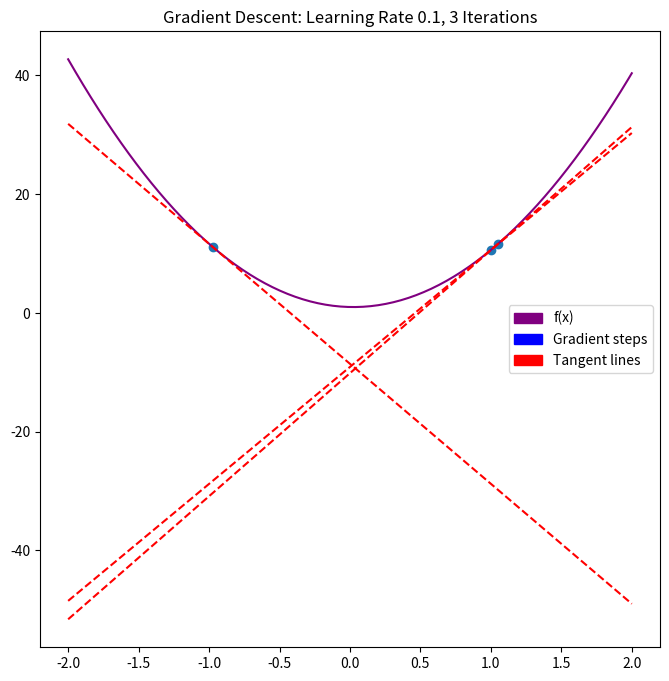
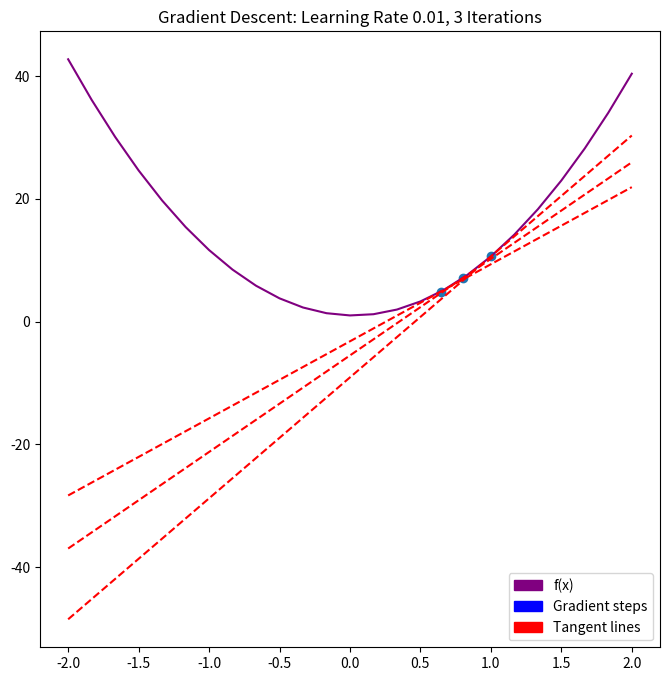
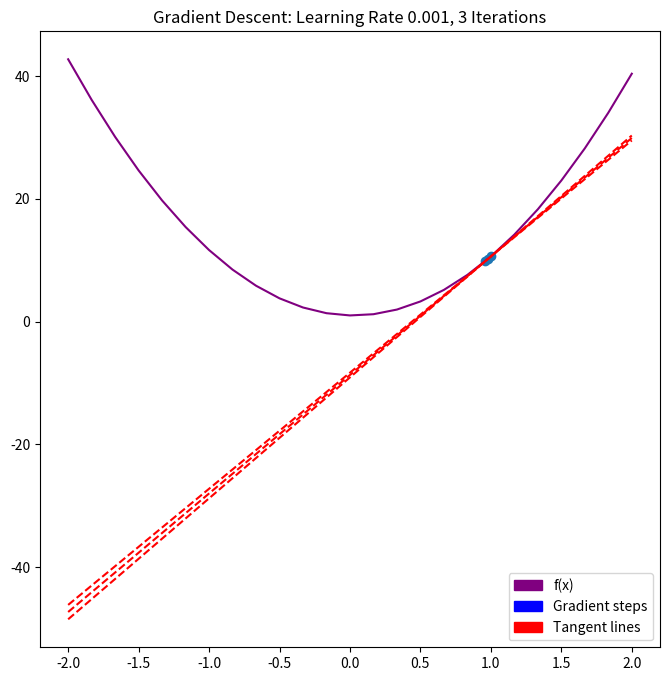
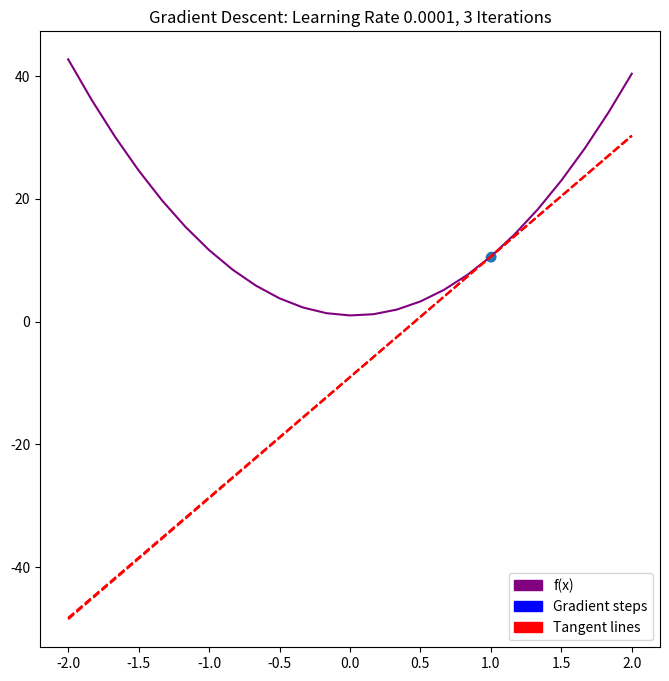
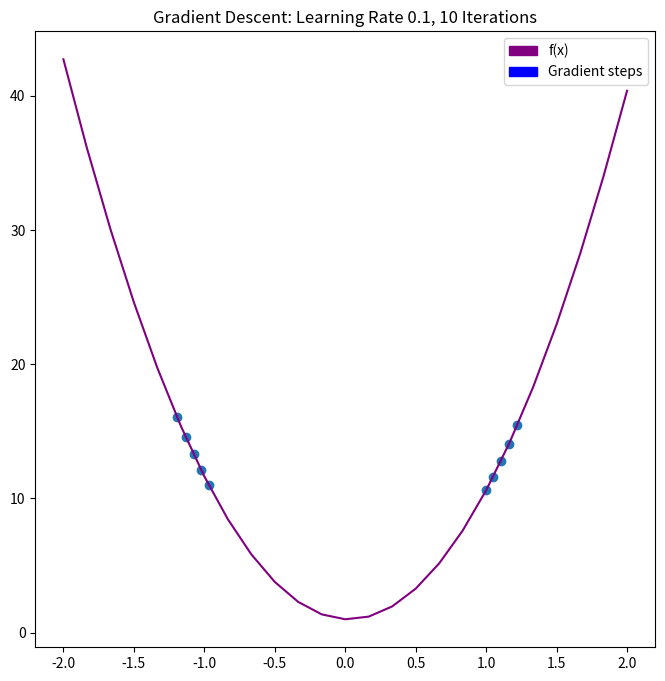
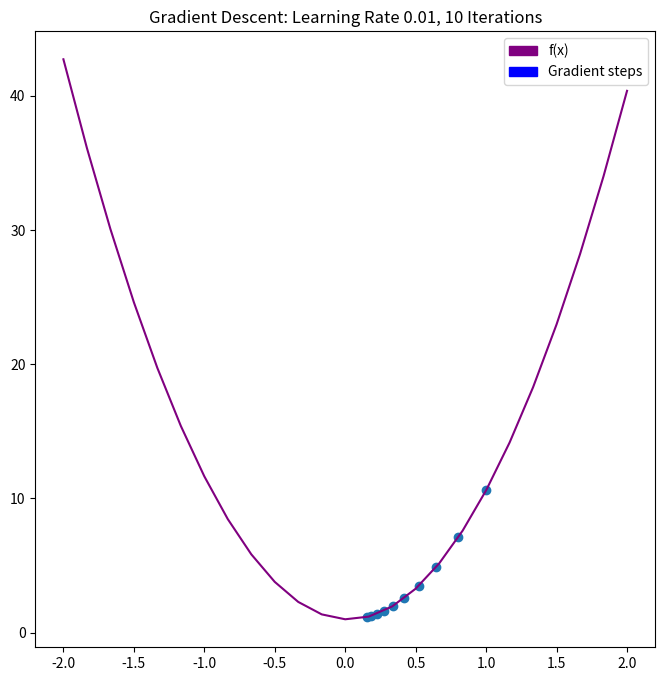
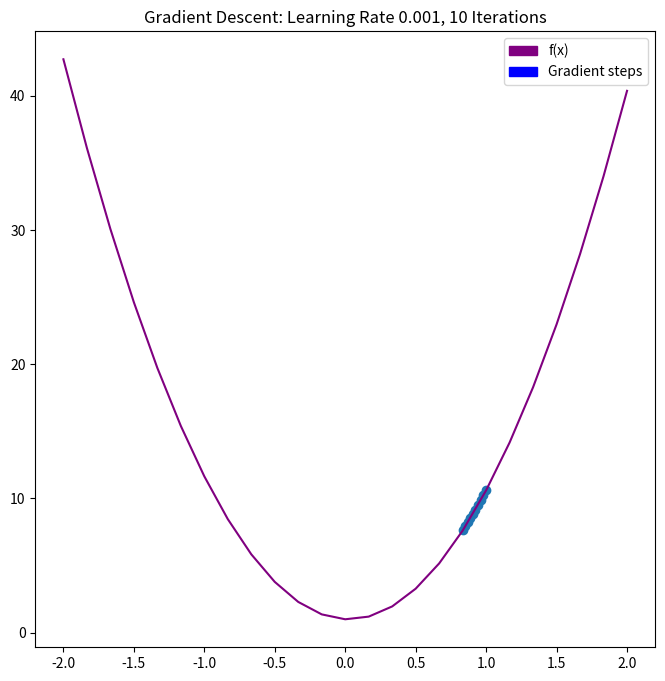
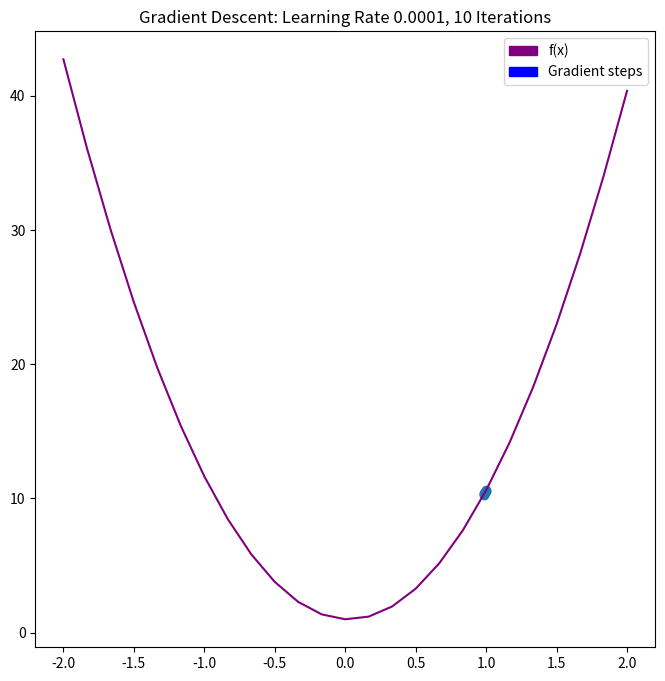

These charts were generated, in order, by the following Python code:

# coding: utf-8

# In[1]:

import numpy as np
import math
import matplotlib.pyplot as plt
import pylab
import matplotlib.patches as mpatches


# In[2]:

#define the derivative of f(x)
def derivative(x):
    return (20.0*x) - ((np.exp(-x/2.0))/2.0)

#inclide f(x) to create y position for plot
def f(x):
    return np.exp(-x/2.0)+(10.0*(x**2))

#create gradient descent function 
def gradient_descent(learning_rate, num_values_to_return):
    
    x = 1 #starting point 
    
    x_steps = [] #update starting point to improve the guess 
    
    y_coord = [] #y 
    
    max_iter=10000
    
    x_values = []
    y_values = []
    
    y_pos = None
    last_y_position = None
    
    for number in range(max_iter):
        
        #derivative plays the role of the gradient 
        #Set the direction to move
        direction = -derivative(x)
        
        #update rule
        step = x + (learning_rate * direction)
        
        #add the newly calculated step to x 
        x_steps.append(step)
        
        #calculate the y pos based off the new x
        last_y_pos = y_pos
        y_pos = f(x)
        y_coord.append(y_pos)
        
        #need to get x,y coordinates within 3 and 10 iterations for plots
        if (number < num_values_to_return):
            y_values.append(y_pos)
            x_values.append(x)
        
        #print statement for last value
        if (y_pos == last_y_pos):
            print("Converged at " + str(x) + " with " + str(number) + " iterations")
            break;
        
        x = step
        
        #break if magnitude of gradient falls below 10e-10 or after x amount of iterations 
        if (np.abs(x) < 10**-10):
            print("At 10^-10 after " + str(number) + " iterations")
            break
        
    return x_values,y_values


# In[3]:

#Perform GD with the four learning rates and 3 iterations
x1, y1 = gradient_descent(0.1, 3)
x01, y01 = gradient_descent(0.01, 3)
x001, y001 = gradient_descent(0.001, 3)
x0001, y0001 = gradient_descent(0.0001, 3)


# In[4]:

#inspiration from https://glowingpython.blogspot.dk/2013/02/visualizing-tangent.html
#plot learning rate 0.1 at 3 iterations 
#items below help create plot capable of showing tangent line
plot_range = np.linspace(-2,2,150)
plot_values = f(plot_range)

#create tangent lines
a = x1[0]
tan = f(a) + derivative(a) * (plot_range-a)  #tangent 
b = x1[1]
tan1 = f(b) + derivative(b) * (plot_range-b)  #tangent 2
c = x1[2]
tan2 = f(c) + derivative(c) * (plot_range-c)  #tangent 3

#create plot
figure = plt.figure(figsize=(8,8))
ax = figure.add_subplot(111)
ax.scatter(x1,y1)
ax.plot(plot_range, plot_values, 'purple', plot_range, tan, '--r', plot_range, tan1, '--r', plot_range, tan2, '--r')#, tan, tan1, tan2, '--r')
#create title
plt.title('Gradient Descent: Learning Rate 0.1, 3 Iterations')

#create legend
ax.legend(bbox_to_anchor=(0, 1), loc='upper left', ncol=1)
purple_patch = mpatches.Patch(color='purple', label='f(x)')
plt.legend(handles=[purple_patch])

blue_patch = mpatches.Patch(color='blue', label='Gradient steps')
plt.legend(handles=[blue_patch])

red_patch = mpatches.Patch(color='red', label='Tangent lines')
plt.legend(handles=[purple_patch, blue_patch,red_patch])

plt.show();

#plot learning rate 0.01 at 3 iterations 
plot_range = np.linspace(-2,2,25)
plot_values = f(plot_range)

#create tangent lines
a = x01[0]
tan = f(a) + derivative(a) * (plot_range-a)  #tangent 
b = x01[1]
tan1 = f(b) + derivative(b) * (plot_range-b)  #tangent 2
c = x01[2]
tan2 = f(c) + derivative(c) * (plot_range-c)  #tangent 3

#create plot
figure = plt.figure(figsize=(8,8))
ax = figure.add_subplot(111)
ax.scatter(x01,y01)
ax.plot(plot_range, plot_values, 'purple', plot_range, tan, '--r', plot_range, tan1, '--r', plot_range, tan2, '--r')
#create title
plt.title('Gradient Descent: Learning Rate 0.01, 3 Iterations')

#create legend
ax.legend(bbox_to_anchor=(0, 1), loc='upper left', ncol=1)
purple_patch = mpatches.Patch(color='purple', label='f(x)')
plt.legend(handles=[purple_patch])

blue_patch = mpatches.Patch(color='blue', label='Gradient steps')
plt.legend(handles=[blue_patch])

red_patch = mpatches.Patch(color='red', label='Tangent lines')
plt.legend(handles=[purple_patch, blue_patch,red_patch])

plt.show();

#plot learning rate 0.001 at 3 iterations 
plot_range = np.linspace(-2,2,25)
plot_values = f(plot_range)

#create tangent lines
a = x001[0]
tan = f(a) + derivative(a) * (plot_range-a)  #tangent 
b = x001[1]
tan1 = f(b) + derivative(b) * (plot_range-b)  #tangent 2
c = x001[2]
tan2 = f(c) + derivative(c) * (plot_range-c)  #tangent 3

#create plot
figure = plt.figure(figsize=(8,8))
ax = figure.add_subplot(111)
ax.scatter(x001,y001)
ax.plot(plot_range, plot_values, 'purple', plot_range, tan, '--r', plot_range, tan1, '--r', plot_range, tan2, '--r')
#create title
plt.title('Gradient Descent: Learning Rate 0.001, 3 Iterations')

#create legend
ax.legend(bbox_to_anchor=(0, 1), loc='upper left', ncol=1)
purple_patch = mpatches.Patch(color='purple', label='f(x)')
plt.legend(handles=[purple_patch])

blue_patch = mpatches.Patch(color='blue', label='Gradient steps')
plt.legend(handles=[blue_patch])

red_patch = mpatches.Patch(color='red', label='Tangent lines')
plt.legend(handles=[purple_patch, blue_patch,red_patch])

plt.show();

#plot learning rate 0.0001 at 3 iterations 
plot_range = np.linspace(-2,2,25)
plot_values = f(plot_range)

#create tangent lines
a = x0001[0]
tan = f(a) + derivative(a) * (plot_range-a)  #tangent1
b = x0001[1]
tan1 = f(b) + derivative(b) * (plot_range-b)  #tangent 2
c = x0001[2]
tan2 = f(c) + derivative(c) * (plot_range-c)  #tangent 3

#create plot
figure = plt.figure(figsize=(8,8))
ax = figure.add_subplot(111)
ax.scatter(x0001,y0001)
ax.plot(plot_range, plot_values, 'purple', plot_range, tan, '--r', plot_range, tan1, '--r', plot_range, tan2, '--r')
#create title
plt.title('Gradient Descent: Learning Rate 0.0001, 3 Iterations')

#create legend
ax.legend(bbox_to_anchor=(0, 1), loc='upper left', ncol=1)
purple_patch = mpatches.Patch(color='purple', label='f(x)')
plt.legend(handles=[purple_patch])

blue_patch = mpatches.Patch(color='blue', label='Gradient steps')
plt.legend(handles=[blue_patch])

red_patch = mpatches.Patch(color='red', label='Tangent lines')
plt.legend(handles=[purple_patch, blue_patch,red_patch])

plt.show();


# In[5]:

#Perform GD with the four learning rates and 10 iterations
x1b, y1b = gradient_descent(0.1, 10)
x01b, y01b = gradient_descent(0.01, 10)
x001b, y001b = gradient_descent(0.001, 10)
x0001b, y0001b = gradient_descent(0.0001, 10)


# In[6]:

#plot learning rate 0.1 at 10 iterations 
plot_range = np.linspace(-2,2,25)
plot_values = f(plot_range)

figure = plt.figure(figsize=(8,8))
ax = figure.add_subplot(111)
ax.scatter(x1b,y1b)
ax.plot(plot_range,plot_values, "purple")

plt.title('Gradient Descent: Learning Rate 0.1, 10 Iterations')

#create legend
ax.legend(bbox_to_anchor=(0, 1), loc='upper left', ncol=1)
purple_patch = mpatches.Patch(color='purple', label='f(x)')
plt.legend(handles=[purple_patch])

blue_patch = mpatches.Patch(color='blue', label='Gradient steps')
plt.legend(handles=[purple_patch, blue_patch])

plt.show();

#plot learning rate 0.01 at 10 iterations 
plot_range = np.linspace(-2,2,25)
plot_values = f(plot_range)

figure = plt.figure(figsize=(8,8))
ax = figure.add_subplot(111)
ax.scatter(x01b,y01b)
ax.plot(plot_range,plot_values, "purple")

plt.title('Gradient Descent: Learning Rate 0.01, 10 Iterations')

#create legend
ax.legend(bbox_to_anchor=(0, 1), loc='upper left', ncol=1)
purple_patch = mpatches.Patch(color='purple', label='f(x)')
plt.legend(handles=[purple_patch])

blue_patch = mpatches.Patch(color='blue', label='Gradient steps')
plt.legend(handles=[purple_patch, blue_patch])

plt.show();

#plot learning rate 0.001 at 10 iterations 
plot_range = np.linspace(-2,2,25)
plot_values = f(plot_range)

figure = plt.figure(figsize=(8,8))
ax = figure.add_subplot(111)
ax.scatter(x001b,y001b)
ax.plot(plot_range,plot_values, "purple")

plt.title('Gradient Descent: Learning Rate 0.001, 10 Iterations')

#create legend
ax.legend(bbox_to_anchor=(0, 1), loc='upper left', ncol=1)
purple_patch = mpatches.Patch(color='purple', label='f(x)')
plt.legend(handles=[purple_patch])

blue_patch = mpatches.Patch(color='blue', label='Gradient steps')
plt.legend(handles=[purple_patch, blue_patch])

plt.show();

#plot learning rate 0.0001 at 10 iterations 
plot_range = np.linspace(-2,2,25)
plot_values = f(plot_range)

figure = plt.figure(figsize=(8,8))
ax = figure.add_subplot(111)
ax.scatter(x0001b,y0001b)
ax.plot(plot_range,plot_values, "purple")

plt.title('Gradient Descent: Learning Rate 0.0001, 10 Iterations')

#create legend
ax.legend(bbox_to_anchor=(0, 1), loc='upper left', ncol=1)
purple_patch = mpatches.Patch(color='purple', label='f(x)')
plt.legend(handles=[purple_patch])

blue_patch = mpatches.Patch(color='blue', label='Gradient steps')
plt.legend(handles=[purple_patch, blue_patch])

plt.show();


# In[ ]:



